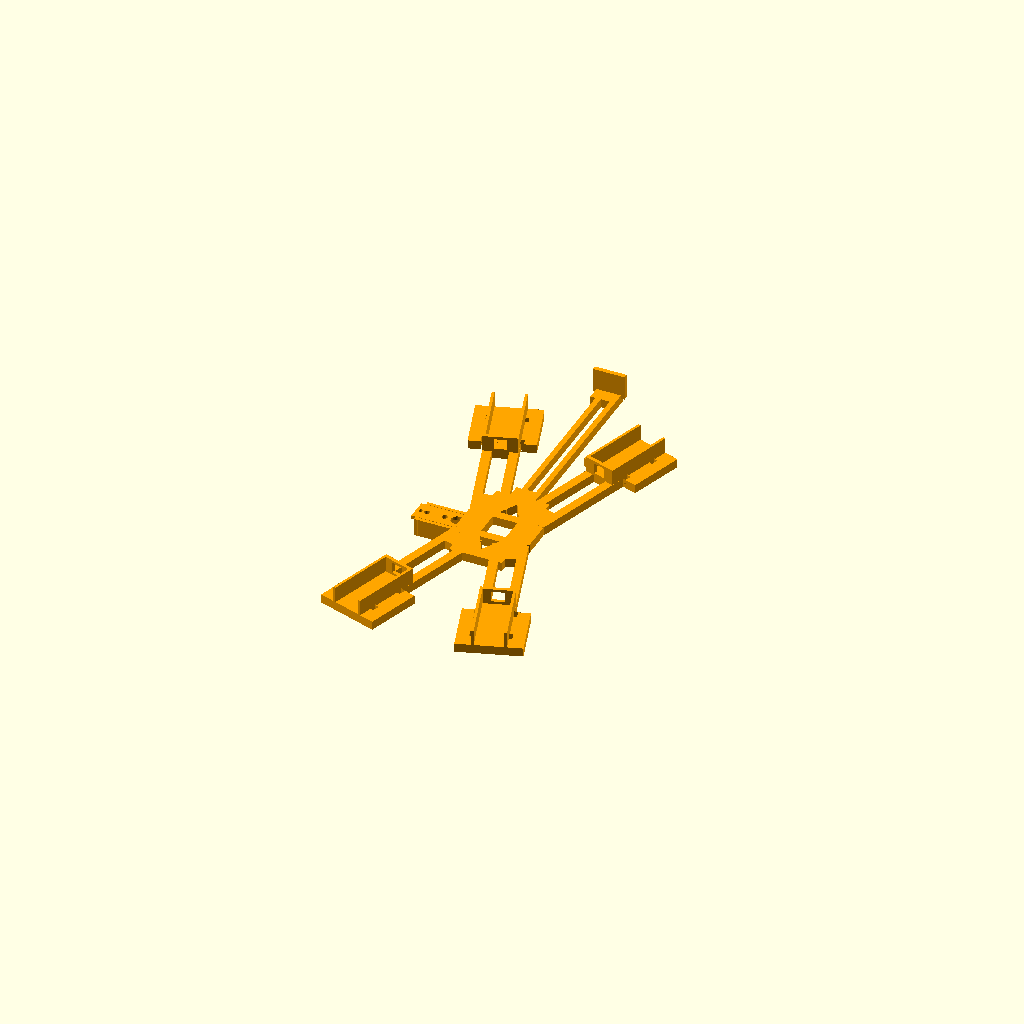
Cell 1: the model at its default parameters.
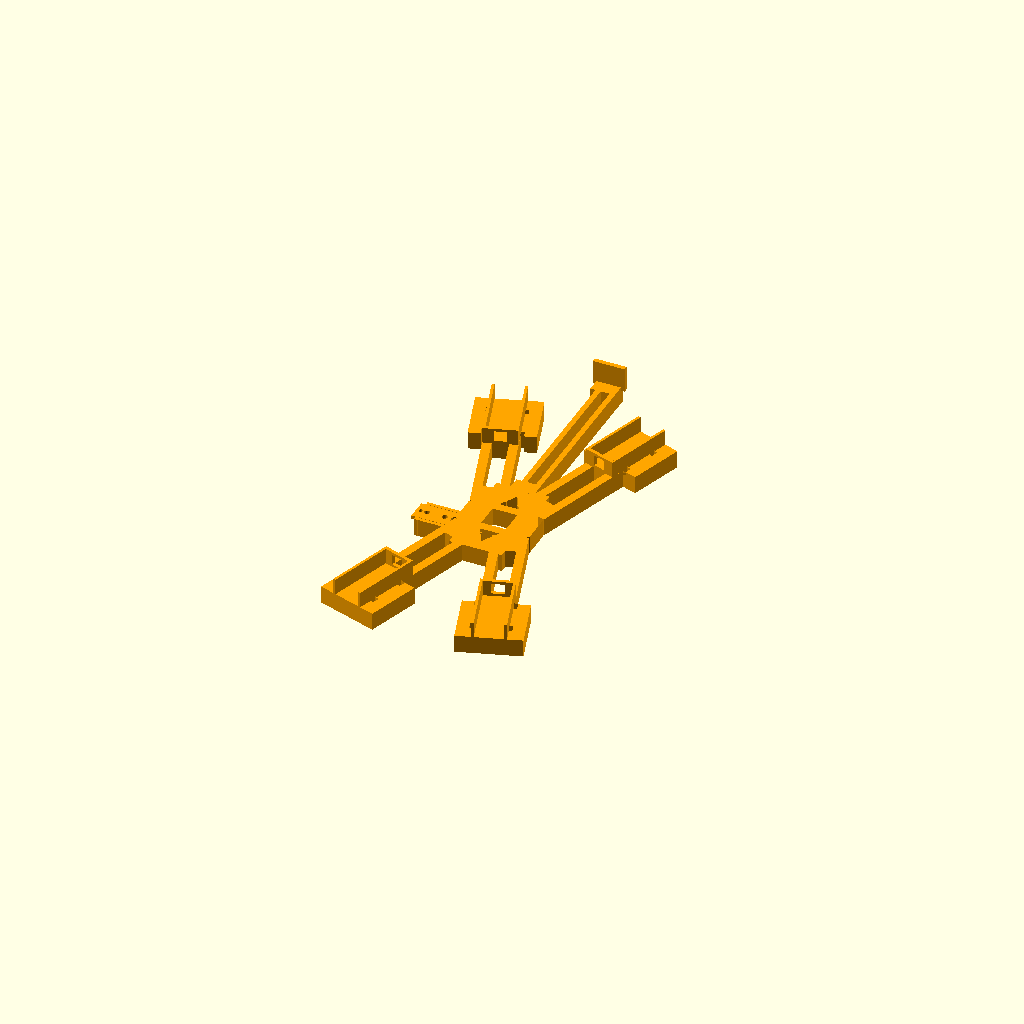
Cell 2 — frame_thickness set to 10, the other parameters unchanged.
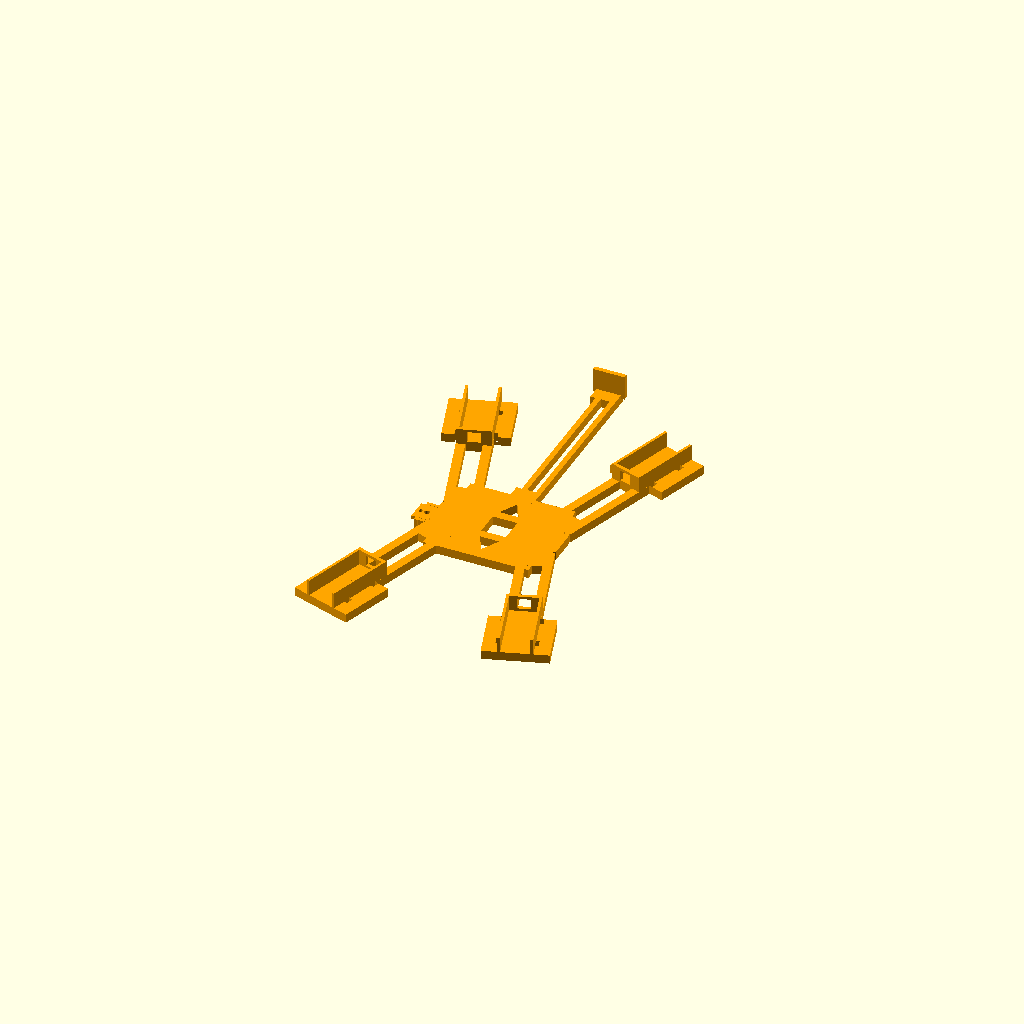
Cell 3: center_width = 60 (everything else at default).
All cells are drawn from one camera (rotation 55°, 0°, 25°, orthographic, colour scheme Cornfield), so only the parameter changes between them.
OpenSCAD source file Project Grace/ProjectGrace-V4.scad:
// Project Grace V4 - adjustable skeleton with MG90S cradle and ToF sensor boom.
// Dimensions are in millimetres. Earlier revisions remain preserved.

// Set to "motor_reference" or "servo_reference" to inspect component envelopes.
view_mode = "skeleton";

// IMechE External Pipe Climber brief: commercial 22 mm copper pipe.
// A 2 mm undersize wheel gap preloads the tyres against the pipe for grip.
pipe_outer_diameter = 22;
wheel_gap_undersize = 2;
target_wheel_gap = pipe_outer_diameter - wheel_gap_undersize;

frame_thickness = 5;

// Central body.
center_width = 30;
center_height = 58;
center_opening_size = 14;
triangle_opening_width = 11;
triangle_opening_height = 10;

// Four identical arms and their solid motor-mount pads.
// Increase arm_extension to gain climbing stroke without changing the mount layout.
base_arm_length = 92;
arm_extension = 0;
arm_length = base_arm_length + arm_extension;
arm_width = 19;
arm_slot_width = 9;
arm_slot_start = 13;
arm_slot_end_clearance = 7;
end_pad_length = 32;
end_pad_width = 36;
arm_angle = 72;

// Forward ToF boom. Angle 0 points between the two upper arms along the pipe.
tof_boom_length = 110;
tof_boom_width = 14;
tof_boom_rail_width = 3;
tof_boom_brace_length = 10;
tof_boom_overlap = 3;
tof_boom_angle = 0;
tof_face_width = 18;
tof_face_height = 12;
tof_face_thickness = 2.5;

// Measured N20-style micro metal gearmotor envelope from the supplied photos.
// The total length includes the output shaft; the individual can and gearbox lengths are estimates.
motor_overall_length = 46.05;
motor_width = 15.23;
motor_thickness = 11.82;
motor_can_length = 22;
gearbox_length = 16;
output_shaft_length = motor_overall_length - motor_can_length - gearbox_length;
output_shaft_diameter = 3;

// Integrated holder dimensions. The motor sits directly on the frame surface.
motor_fit_clearance = 0.6;
holder_wall_thickness = 1.5;
holder_wall_height = 9;
holder_back_stop_thickness = 2;
holder_length = motor_can_length + gearbox_length + 2;
wire_exit_width = 7;
wire_exit_height = 6;
cable_tie_slot_width = 2.5;
cable_tie_slot_length = 4;
cable_tie_slot_positions = [10, 30];
cable_tie_slot_y = 10;

// MG90S micro-servo dimensions. Verify the tab-hole spacing on the supplied servo.
servo_body_length = 22.8;
servo_body_width = 12.2;
servo_body_height = 28.5;
servo_fit_clearance = 0.5;
servo_ear_length = 32.4;
servo_ear_width = 12.2;
servo_ear_thickness = 2.5;
servo_ear_height_from_spline = 19;
servo_mount_hole_diameter = 2.2;
servo_mount_hole_spacing = 27.4;
servo_cradle_wall_thickness = 2;
servo_cradle_wall_height = 10;
servo_cradle_floor_thickness = 2;
servo_spline_diameter = 4.9;
servo_spline_projection = 4;
servo_spline_x_offset = 7;
servo_cradle_center_x = -31;
servo_cradle_mount_z = servo_cradle_floor_thickness;
servo_inner_bracket_hole_diameter = 3.2;
servo_inner_bracket_hole_positions = [-10, 0, 10];

module arm_with_pad(root_x, root_y, angle) {
    arm_slot_length = arm_length - end_pad_length - arm_slot_start - arm_slot_end_clearance;

    translate([root_x, root_y, 0])
        rotate([0, 0, angle])
            difference() {
                union() {
                    translate([0, -arm_width / 2, 0])
                        cube([arm_length, arm_width, frame_thickness]);
                    translate([arm_length - end_pad_length, -end_pad_width / 2, 0])
                        cube([end_pad_length, end_pad_width, frame_thickness]);
                }

                // Long lightening slot, matching the reference skeleton.
                translate([arm_slot_start, -arm_slot_width / 2, -1])
                    cube([arm_slot_length, arm_slot_width, frame_thickness + 2]);
            }
}

module triangular_opening(y_position, points_up) {
    translate([0, y_position, -1])
        linear_extrude(height = frame_thickness + 2)
            if (points_up)
                polygon(points = [
                    [-triangle_opening_width / 2, -triangle_opening_height / 2],
                    [triangle_opening_width / 2, -triangle_opening_height / 2],
                    [0, triangle_opening_height / 2]
                ]);
            else
                polygon(points = [
                    [-triangle_opening_width / 2, triangle_opening_height / 2],
                    [triangle_opening_width / 2, triangle_opening_height / 2],
                    [0, -triangle_opening_height / 2]
                ]);
}

module center_body() {
    difference() {
        linear_extrude(height = frame_thickness)
            polygon(points = [
                [-center_width / 2, -center_height / 2],
                [center_width / 2, -center_height / 2],
                [center_width / 2, -center_height / 2 + 14],
                [center_width / 2 + 6, -8],
                [center_width / 2 + 6, 8],
                [center_width / 2, center_height / 2 - 14],
                [center_width / 2, center_height / 2],
                [-center_width / 2, center_height / 2],
                [-center_width / 2, center_height / 2 - 14],
                [-center_width / 2 - 6, 8],
                [-center_width / 2 - 6, -8],
                [-center_width / 2, -center_height / 2 + 14]
            ]);

        translate([-center_opening_size / 2, -center_opening_size / 2, -1])
            cube([center_opening_size, center_opening_size, frame_thickness + 2]);
        triangular_opening(center_opening_size / 2 + triangle_opening_height, true);
        triangular_opening(-center_opening_size / 2 - triangle_opening_height, false);
    }
}

module tof_sensor_boom() {
    boom_start_y = center_height / 2 - tof_boom_overlap;
    boom_end_y = boom_start_y + tof_boom_length;
    face_z = frame_thickness - 2;

    rotate([0, 0, tof_boom_angle])
        union() {
            // Two rails provide the reach while removing most of the boom weight.
            for (side = [-1, 1])
                translate([
                    side * (tof_boom_width / 2 - tof_boom_rail_width),
                    boom_start_y,
                    0
                ])
                    cube([tof_boom_rail_width, tof_boom_length, frame_thickness]);

            // Root and tip braces prevent the rails twisting under acceleration.
            translate([-tof_boom_width / 2, boom_start_y, 0])
                cube([tof_boom_width, tof_boom_brace_length, frame_thickness]);
            translate([-tof_boom_width / 2, boom_end_y - tof_boom_brace_length, 0])
                cube([tof_boom_width, tof_boom_brace_length, frame_thickness]);

            // Compact flat pad for gluing the small ToF sensor board in place.
            translate([-tof_face_width / 2, boom_end_y - tof_face_thickness, face_z])
                cube([tof_face_width, tof_face_thickness, tof_face_height + 2]);
        }
}

module motor_holder() {
    holder_outer_width = motor_width + motor_fit_clearance + 2 * holder_wall_thickness;

    union() {
        // Rear stop prevents the motor moving towards the centre of the frame.
        difference() {
            translate([0, -holder_outer_width / 2, 0])
                cube([holder_back_stop_thickness, holder_outer_width, holder_wall_height]);
            translate([
                -1,
                -wire_exit_width / 2,
                (holder_wall_height - wire_exit_height) / 2
            ])
                cube([holder_back_stop_thickness + 2, wire_exit_width, wire_exit_height]);
        }

        // Low rails locate the compound motor without interfering with its gearbox or shaft.
        translate([0, -holder_outer_width / 2, 0])
            cube([holder_length, holder_wall_thickness, holder_wall_height]);
        translate([0, holder_outer_width / 2 - holder_wall_thickness, 0])
            cube([holder_length, holder_wall_thickness, holder_wall_height]);
    }
}

module motor_holder_tie_slots() {
    // Two tie stations prevent the motor rotating in its holder under drive torque.
    for (tie_x = cable_tie_slot_positions)
        for (side = [-1, 1])
            translate([
                tie_x - cable_tie_slot_length / 2,
                side * cable_tie_slot_y - cable_tie_slot_width / 2,
                -1
            ])
                cube([cable_tie_slot_length, cable_tie_slot_width, frame_thickness + 2]);
}

module holder_on_arm(root_x, root_y, angle) {
    translate([root_x, root_y, frame_thickness])
        rotate([0, 0, angle])
            translate([arm_length - holder_length, 0, 0])
                motor_holder();
}

module holder_slots_on_arm(root_x, root_y, angle) {
    translate([root_x, root_y, 0])
        rotate([0, 0, angle])
            translate([arm_length - holder_length, 0, 0])
                motor_holder_tie_slots();
}

module servo_cradle() {
    cradle_inner_length = servo_body_length + servo_fit_clearance;
    cradle_inner_width = servo_body_width + servo_fit_clearance;
    cradle_outer_length = cradle_inner_length + 2 * servo_cradle_wall_thickness;
    cradle_outer_width = cradle_inner_width + 2 * servo_cradle_wall_thickness;
    ear_hole_x = servo_mount_hole_spacing / 2;

    // Side-mounted under-frame tray: the servo spline and ChainHookHorn face downward.
    difference() {
        union() {
            // The wide plate carries the servo's two mounting ears.
            translate([-servo_ear_length / 2, -servo_ear_width / 2, -servo_cradle_floor_thickness])
                cube([servo_ear_length, servo_ear_width, servo_cradle_floor_thickness]);

            // Low side rails locate the body in the cradle without covering its output end.
            translate([
                -cradle_outer_length / 2,
                -cradle_outer_width / 2,
                -servo_cradle_wall_height
            ])
                cube([
                    cradle_outer_length,
                    servo_cradle_wall_thickness,
                    servo_cradle_wall_height
                ]);
            translate([
                -cradle_outer_length / 2,
                cradle_outer_width / 2 - servo_cradle_wall_thickness,
                -servo_cradle_wall_height
            ])
                cube([
                    cradle_outer_length,
                    servo_cradle_wall_thickness,
                    servo_cradle_wall_height
                ]);

            // Outer end stop keeps the servo located against drive vibration.
            translate([
                -cradle_outer_length / 2,
                -cradle_outer_width / 2,
                -servo_cradle_wall_height
            ])
                cube([
                    servo_cradle_wall_thickness,
                    cradle_outer_width,
                    servo_cradle_wall_height
                ]);
        }

        // Opening under the spline lets the servo horn and chain hook run freely.
        translate([servo_spline_x_offset, 0, -servo_cradle_floor_thickness - 1])
            cylinder(d = servo_spline_diameter + 2, h = servo_cradle_floor_thickness + 2, $fn = 48);

        // M2 through-holes align with the MG90S mounting ears.
        for (x_position = [-ear_hole_x, ear_hole_x])
            translate([x_position, 0, -servo_cradle_floor_thickness - 1])
                cylinder(d = servo_mount_hole_diameter, h = servo_cradle_floor_thickness + 2, $fn = 32);

        // Three clearance holes sit in the inner bracket where shown in the concept sketch.
        for (x_position = servo_inner_bracket_hole_positions)
            translate([x_position, 0, -servo_cradle_floor_thickness - 1])
                cylinder(
                    d = servo_inner_bracket_hole_diameter,
                    h = servo_cradle_floor_thickness + 2,
                    $fn = 32
                );
    }
}

module printed_skeleton() {
    difference() {
        union() {
            center_body();
            arm_with_pad(center_width / 2 - 3, center_height / 2 - 17, arm_angle);
            arm_with_pad(-center_width / 2 + 3, center_height / 2 - 17, 180 - arm_angle);
            arm_with_pad(center_width / 2 - 3, -center_height / 2 + 17, -arm_angle);
            arm_with_pad(-center_width / 2 + 3, -center_height / 2 + 17, arm_angle - 180);
            holder_on_arm(center_width / 2 - 3, center_height / 2 - 17, arm_angle);
            holder_on_arm(-center_width / 2 + 3, center_height / 2 - 17, 180 - arm_angle);
            holder_on_arm(center_width / 2 - 3, -center_height / 2 + 17, -arm_angle);
            holder_on_arm(-center_width / 2 + 3, -center_height / 2 + 17, arm_angle - 180);
            tof_sensor_boom();
            // The floor overlaps the chassis by 2 mm, making the side cradle one printed part.
            translate([servo_cradle_center_x, 0, servo_cradle_mount_z])
                servo_cradle();
        }

        holder_slots_on_arm(center_width / 2 - 3, center_height / 2 - 17, arm_angle);
        holder_slots_on_arm(-center_width / 2 + 3, center_height / 2 - 17, 180 - arm_angle);
        holder_slots_on_arm(center_width / 2 - 3, -center_height / 2 + 17, -arm_angle);
        holder_slots_on_arm(-center_width / 2 + 3, -center_height / 2 + 17, arm_angle - 180);
    }
}

module compound_motor_reference() {
    // Motor can, gearbox, and output shaft are separate volumes for mount design.
    color("silver")
        translate([0, -motor_width / 2, -motor_thickness / 2])
            cube([motor_can_length, motor_width, motor_thickness]);

    color("goldenrod")
        translate([motor_can_length, -motor_width / 2, -motor_thickness / 2])
            cube([gearbox_length, motor_width, motor_thickness]);

    color("dimgray")
        translate([motor_can_length + gearbox_length, 0, 0])
            rotate([0, 90, 0])
                cylinder(d = output_shaft_diameter, h = output_shaft_length);
}

module mg90s_reference() {
    // Approximate orientation inside the side-mounted underside cradle.
    color("royalblue")
        translate([
            servo_cradle_center_x - servo_body_length / 2,
            -servo_body_width / 2,
            servo_cradle_mount_z - servo_body_height
        ])
            cube([servo_body_length, servo_body_width, servo_body_height]);

    color("dimgray")
        translate([
            servo_cradle_center_x + servo_spline_x_offset,
            0,
            servo_cradle_mount_z - servo_body_height - servo_spline_projection
        ])
            cylinder(d = servo_spline_diameter, h = servo_spline_projection, $fn = 48);
}

if (view_mode == "motor_reference")
    compound_motor_reference();
else if (view_mode == "servo_reference") {
    color("orange")
        printed_skeleton();
    mg90s_reference();
} else
    color("orange")
        printed_skeleton();
Parameter table extracted from the source (name, type, default, range or options):
view_mode: string, default "skeleton"
pipe_outer_diameter: number, default 22
wheel_gap_undersize: number, default 2
frame_thickness: number, default 5
center_width: number, default 30
center_height: number, default 58
center_opening_size: number, default 14
triangle_opening_width: number, default 11
triangle_opening_height: number, default 10
base_arm_length: number, default 92
arm_extension: number, default 0
arm_width: number, default 19
arm_slot_width: number, default 9
arm_slot_start: number, default 13
arm_slot_end_clearance: number, default 7
end_pad_length: number, default 32
end_pad_width: number, default 36
arm_angle: number, default 72
tof_boom_length: number, default 110
tof_boom_width: number, default 14
tof_boom_rail_width: number, default 3
tof_boom_brace_length: number, default 10
tof_boom_overlap: number, default 3
tof_boom_angle: number, default 0
tof_face_width: number, default 18
tof_face_height: number, default 12
tof_face_thickness: number, default 2.5
motor_overall_length: number, default 46.05
motor_width: number, default 15.23
motor_thickness: number, default 11.82
motor_can_length: number, default 22
gearbox_length: number, default 16
output_shaft_diameter: number, default 3
motor_fit_clearance: number, default 0.6
holder_wall_thickness: number, default 1.5
holder_wall_height: number, default 9
holder_back_stop_thickness: number, default 2
wire_exit_width: number, default 7
wire_exit_height: number, default 6
cable_tie_slot_width: number, default 2.5
cable_tie_slot_length: number, default 4
cable_tie_slot_positions: vector, default [10, 30]
cable_tie_slot_y: number, default 10
servo_body_length: number, default 22.8
servo_body_width: number, default 12.2
servo_body_height: number, default 28.5
servo_fit_clearance: number, default 0.5
servo_ear_length: number, default 32.4
servo_ear_width: number, default 12.2
servo_ear_thickness: number, default 2.5
servo_ear_height_from_spline: number, default 19
servo_mount_hole_diameter: number, default 2.2
servo_mount_hole_spacing: number, default 27.4
servo_cradle_wall_thickness: number, default 2
servo_cradle_wall_height: number, default 10
servo_cradle_floor_thickness: number, default 2
servo_spline_diameter: number, default 4.9
servo_spline_projection: number, default 4
servo_spline_x_offset: number, default 7
servo_cradle_center_x: number, default -31
servo_inner_bracket_hole_diameter: number, default 3.2
servo_inner_bracket_hole_positions: vector, default [-10, 0, 10]
